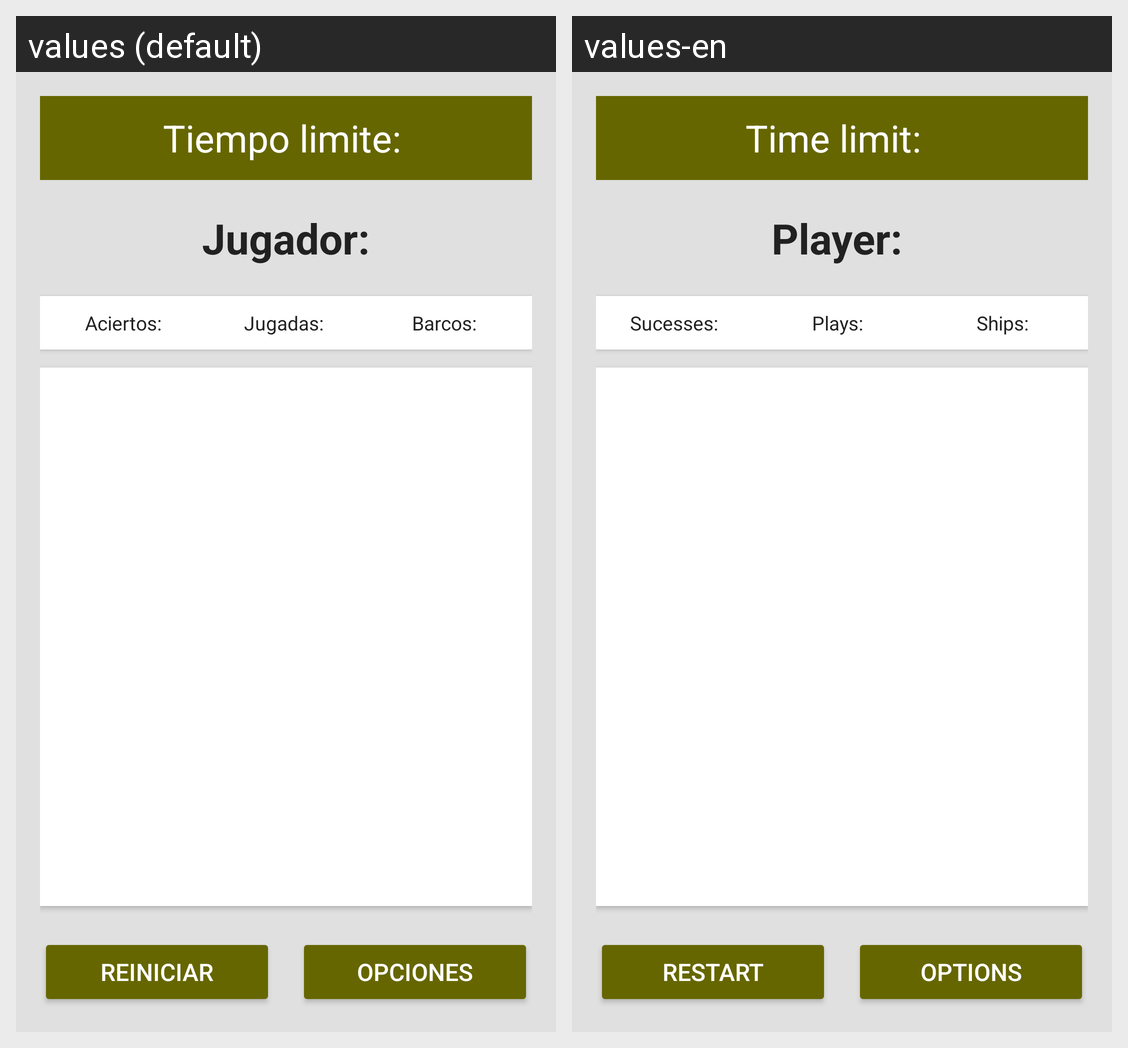

Translations of the strings shown on this Android screen, per locale in the grid:
Android screen res/layout/activity_juego.xml rendered under 2 locales, left to right: values (default), values-en. Device: Nexus 5 (rendered at 1080×1920; each locale shown at half size, 540×960, under a caption strip naming it); theme Theme.BatallaNaval.
Strings drawn on this screen, with the default value and each locale's value (text and hints the layout hard-codes, and strings that could not be matched under every locale, appear in the picture but are not listed):

tiempoLimite
  values: Tiempo limite:
  values-en: Time limit: 

jugador
  values: Jugador:
  values-en: Player: 

aciertos
  values: Aciertos:
  values-en: Sucesses:  

movimientos
  values: Jugadas: 
  values-en: Plays:  

barcosRestantes
  values: Barcos:  
  values-en: Ships: 

reinicio
  values: Reiniciar
  values-en: Restart

opcionesPopup
  values: Opciones
  values-en: Options
